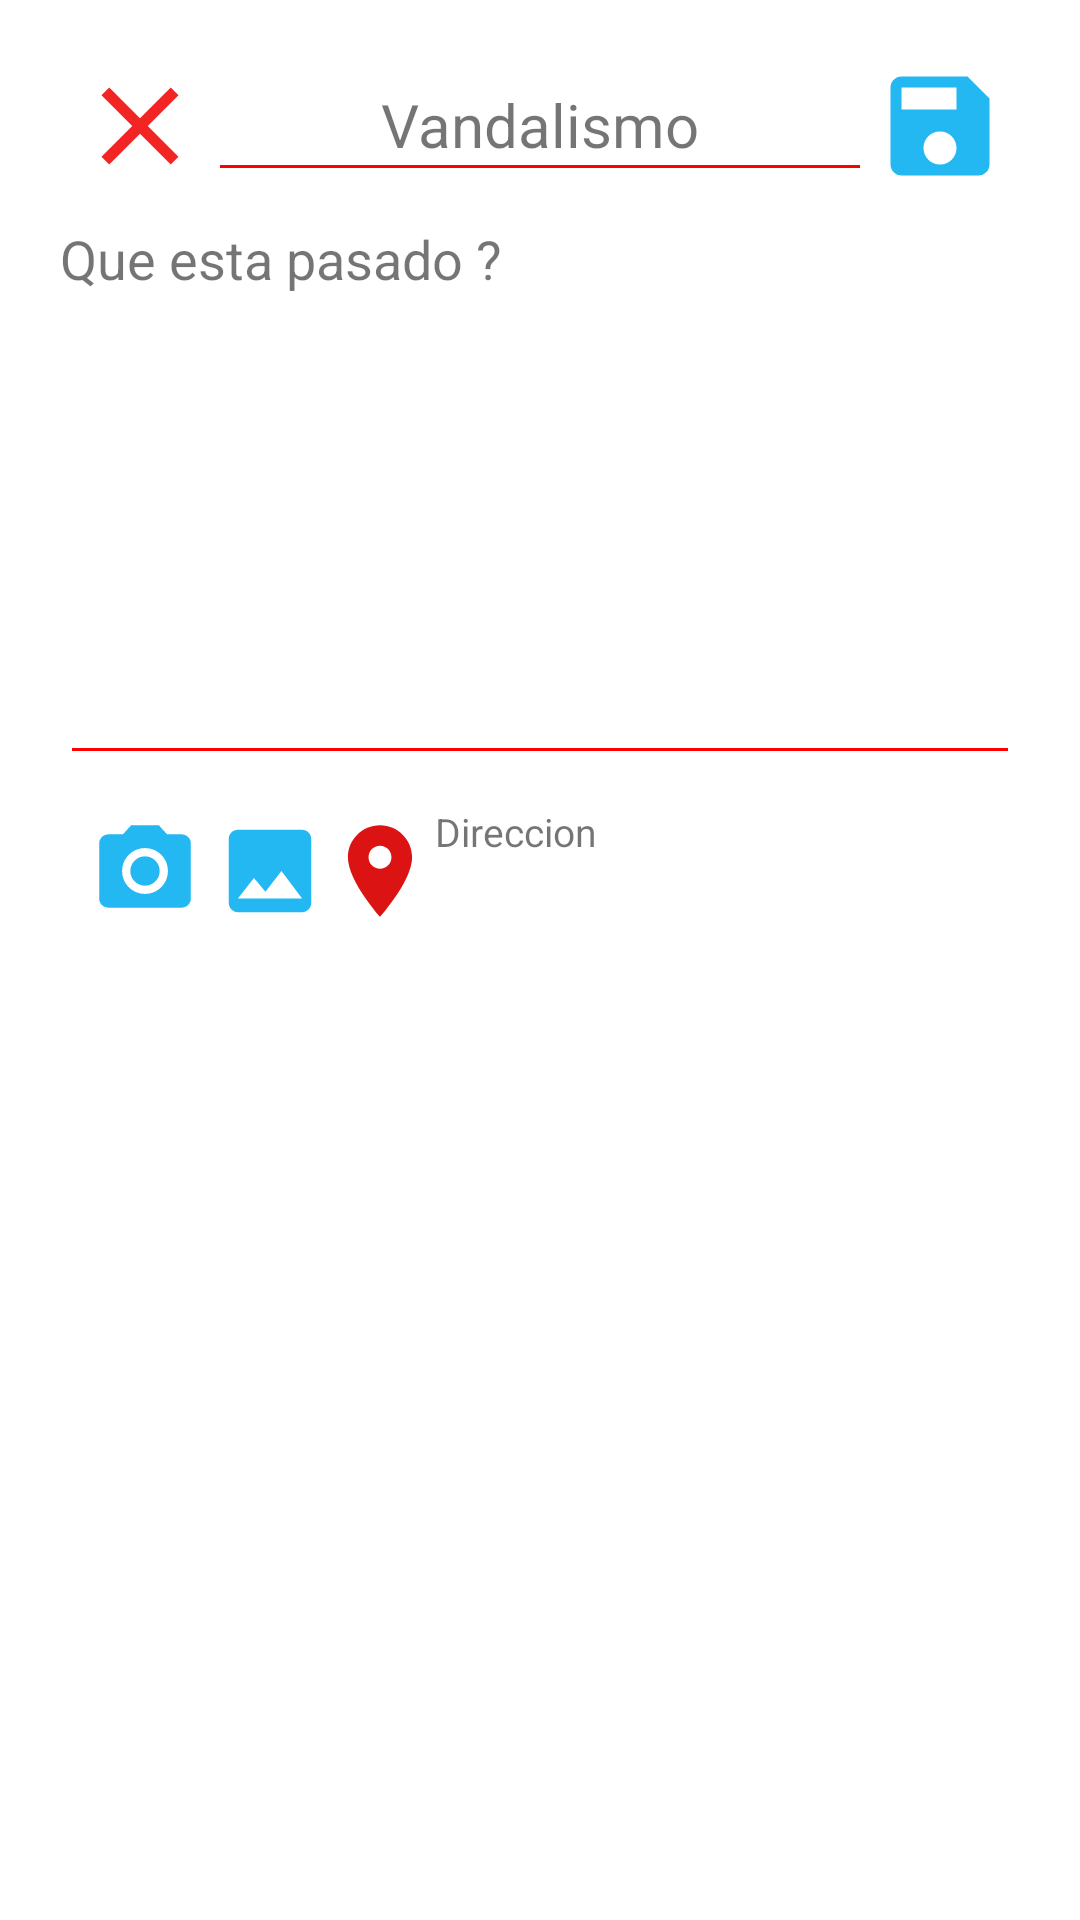

Android layout source for this screen:
<!-- AndroidManifest.xml: application theme Theme.AppReporte -->
<!-- res/layout/activity_incidencia.xml -->
<?xml version="1.0" encoding="utf-8"?>
<androidx.constraintlayout.widget.ConstraintLayout
    xmlns:android="http://schemas.android.com/apk/res/android"
    xmlns:app="http://schemas.android.com/apk/res-auto"
    xmlns:tools="http://schemas.android.com/tools"
    android:layout_width="match_parent"
    android:layout_height="match_parent"
    tools:context=".Activity.IncidenciaActivity">


    <LinearLayout
        android:layout_width="match_parent"
        android:orientation="vertical"
        android:padding="20dp"
        android:layout_height="match_parent">


        <LinearLayout
            android:layout_width="match_parent"
            android:orientation="horizontal"
            android:weightSum="3"
            android:layout_height="wrap_content">

            <ImageView
                android:layout_width="0dp"
                android:layout_weight="0.5"
                android:src="@drawable/ic_close"
                android:layout_height="wrap_content">
            </ImageView>

            <LinearLayout
                android:gravity="center"
                android:layout_weight="2"
                android:orientation="vertical"
                android:layout_width="0dp"
                android:layout_height="match_parent">
                <TextView
                    android:id="@+id/tvtype"
                    android:text="Vandalismo"
                    android:textSize="20sp"
                    android:layout_width="wrap_content"
                    android:layout_height="wrap_content">
                </TextView>

                <View
                    android:layout_gravity="bottom"
                    android:id="@+id/separator2"
                    android:layout_width="match_parent"
                    android:layout_height="1dp"
                    android:background="@color/red"/>
            </LinearLayout>
            <ImageView
                android:id="@+id/imgsave"
                android:layout_width="0dp"
                android:layout_weight="0.5"
                android:src="@drawable/ic_save"
                android:layout_height="wrap_content">
            </ImageView>
        </LinearLayout>

        <TextView
            android:layout_marginTop="10dp"
            android:textSize="18sp"
            android:text="Que esta pasado ?"
            android:layout_width="wrap_content"
            android:layout_height="wrap_content">

        </TextView>
        <EditText
            android:layout_marginTop="10dp"
            android:id="@+id/etdescription"
            android:layout_width="match_parent"
            android:layout_height="150dp"
            android:inputType="text|textMultiLine"
            android:backgroundTint="@color/red"
            android:gravity="top"/>


        <LinearLayout
            android:orientation="horizontal"
            android:weightSum="4"
            android:padding="10dp"
            android:layout_width="match_parent"
            android:layout_height="wrap_content">

            <ImageView
                android:id="@+id/imgcamera"
                android:src="@drawable/ic_camera"
                android:layout_width="0dp"
                android:layout_weight="0.5"
                android:layout_height="wrap_content">

            </ImageView>
            <ImageView
                android:id="@+id/imggalery"
                android:src="@drawable/ic_photo"
                android:layout_width="0dp"
                android:layout_weight="0.5"
                android:layout_marginLeft="5dp"
                android:layout_height="wrap_content">

            </ImageView>
            <ImageView
                android:id="@+id/imglocation"
                android:src="@drawable/ic_location"
                android:layout_width="0dp"
                android:layout_weight="0.5"
                android:layout_height="wrap_content">

            </ImageView>
            <TextView
                android:id="@+id/tvdireccion"
                android:text="Direccion"
                android:textSize="13sp"
                android:layout_width="0dp"
                android:layout_weight="2.3"
                android:layout_height="wrap_content">
            </TextView>

        </LinearLayout>


        <ImageView
            android:id="@+id/imgfoto"
            android:layout_gravity="center"
            android:layout_marginTop="20dp"
            android:src="@drawable/default_profile_image"
            android:layout_width="300dp"
            android:layout_height="300dp">

        </ImageView>
    </LinearLayout>
</androidx.constraintlayout.widget.ConstraintLayout>
<!-- resources referenced by this layout -->
<resources>
  <color name="red">#ff0000</color>
  <!-- drawable ic_camera (drawable) -->
  <vector android:height="44dp" android:tint="#24B8F3"
      android:viewportHeight="24" android:viewportWidth="24"
      android:width="44dp" xmlns:android="http://schemas.android.com/apk/res/android">
      <path android:fillColor="@android:color/white" android:pathData="M12,12m-3.2,0a3.2,3.2 0,1 1,6.4 0a3.2,3.2 0,1 1,-6.4 0"/>
      <path android:fillColor="@android:color/white" android:pathData="M9,2L7.17,4L4,4c-1.1,0 -2,0.9 -2,2v12c0,1.1 0.9,2 2,2h16c1.1,0 2,-0.9 2,-2L22,6c0,-1.1 -0.9,-2 -2,-2h-3.17L15,2L9,2zM12,17c-2.76,0 -5,-2.24 -5,-5s2.24,-5 5,-5 5,2.24 5,5 -2.24,5 -5,5z"/>
  </vector>
  <!-- drawable ic_close (drawable) -->
  <vector android:height="44dp" android:tint="#F32424"
      android:viewportHeight="24" android:viewportWidth="24"
      android:width="44dp" xmlns:android="http://schemas.android.com/apk/res/android">
      <path android:fillColor="@android:color/white" android:pathData="M19,6.41L17.59,5 12,10.59 6.41,5 5,6.41 10.59,12 5,17.59 6.41,19 12,13.41 17.59,19 19,17.59 13.41,12z"/>
  </vector>
  <!-- drawable ic_location (drawable) -->
  <vector android:height="44dp" android:tint="#DB1313"
      android:viewportHeight="24" android:viewportWidth="24"
      android:width="44dp" xmlns:android="http://schemas.android.com/apk/res/android">
      <path android:fillColor="@android:color/white" android:pathData="M12,2C8.13,2 5,5.13 5,9c0,5.25 7,13 7,13s7,-7.75 7,-13c0,-3.87 -3.13,-7 -7,-7zM12,11.5c-1.38,0 -2.5,-1.12 -2.5,-2.5s1.12,-2.5 2.5,-2.5 2.5,1.12 2.5,2.5 -1.12,2.5 -2.5,2.5z"/>
  </vector>
  <!-- drawable ic_photo (drawable) -->
  <vector android:height="44dp" android:tint="#24B8F3"
      android:viewportHeight="24" android:viewportWidth="24"
      android:width="44dp" xmlns:android="http://schemas.android.com/apk/res/android">
      <path android:fillColor="@android:color/white" android:pathData="M21,19V5c0,-1.1 -0.9,-2 -2,-2H5c-1.1,0 -2,0.9 -2,2v14c0,1.1 0.9,2 2,2h14c1.1,0 2,-0.9 2,-2zM8.5,13.5l2.5,3.01L14.5,12l4.5,6H5l3.5,-4.5z"/>
  </vector>
  <!-- drawable ic_save (drawable) -->
  <vector android:height="44dp" android:tint="#24B8F3"
      android:viewportHeight="24" android:viewportWidth="24"
      android:width="44dp" xmlns:android="http://schemas.android.com/apk/res/android">
      <path android:fillColor="@android:color/white" android:pathData="M17,3L5,3c-1.11,0 -2,0.9 -2,2v14c0,1.1 0.89,2 2,2h14c1.1,0 2,-0.9 2,-2L21,7l-4,-4zM12,19c-1.66,0 -3,-1.34 -3,-3s1.34,-3 3,-3 3,1.34 3,3 -1.34,3 -3,3zM15,9L5,9L5,5h10v4z"/>
  </vector>
  <style name="Theme.AppReporte" parent="Theme.MaterialComponents.DayNight.DarkActionBar">
          
          <item name="colorPrimary">@color/purple_500</item>
          <item name="colorPrimaryVariant">@color/purple_700</item>
          <item name="colorOnPrimary">@color/white</item>
          
          <item name="colorSecondary">@color/teal_200</item>
          <item name="colorSecondaryVariant">@color/teal_700</item>
          <item name="colorOnSecondary">@color/black</item>
          
          <item name="android:statusBarColor" tools:targetApi="l">?attr/colorPrimaryVariant</item>
          
      </style>
  <color name="purple_500">#EE001C</color>
  <color name="purple_700">#F4142E</color>
  <color name="white">#FFFFFFFF</color>
  <color name="teal_200">#FF03DAC5</color>
  <color name="teal_700">#FF018786</color>
  <color name="black">#FF000000</color>
</resources>
